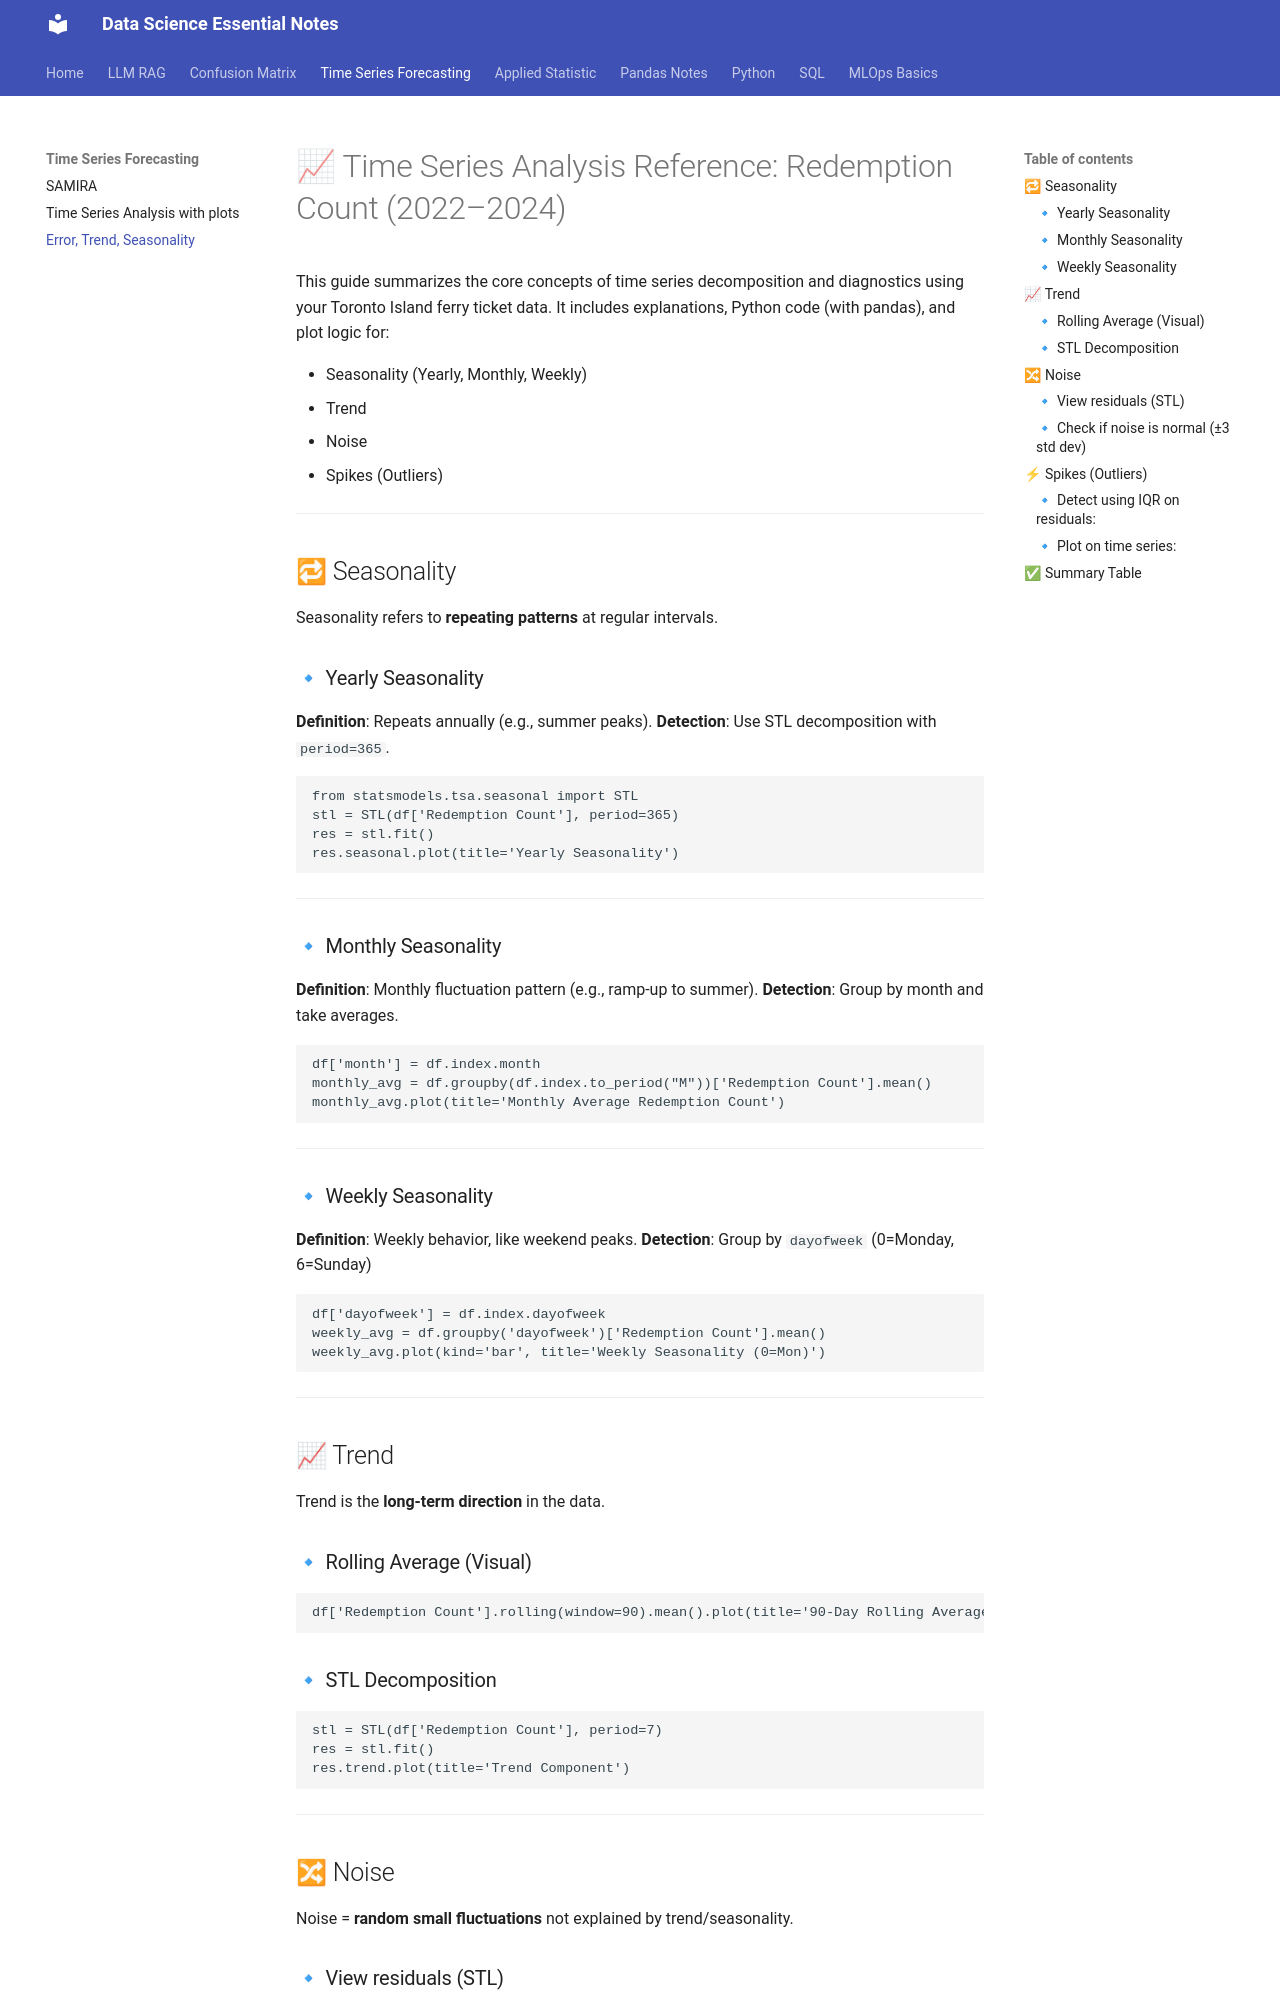

repository: EliasReaz/datascience-notes · page: time-series-forecasting/Time_Series_Seasonality_Trend_Noise_Spikes/index.html · generator: mkdocs


# 📈 Time Series Analysis Reference: Redemption Count (2022–2024)

This guide summarizes the core concepts of time series decomposition and diagnostics using your Toronto Island ferry ticket data. It includes explanations, Python code (with pandas), and plot logic for:

- Seasonality (Yearly, Monthly, Weekly)
- Trend
- Noise
- Spikes (Outliers)

---

## 🔁 Seasonality

Seasonality refers to **repeating patterns** at regular intervals.

### 🔹 Yearly Seasonality
**Definition**: Repeats annually (e.g., summer peaks).
**Detection**: Use STL decomposition with `period=365`.

```python
from statsmodels.tsa.seasonal import STL
stl = STL(df['Redemption Count'], period=365)
res = stl.fit()
res.seasonal.plot(title='Yearly Seasonality')
```

---

### 🔹 Monthly Seasonality
**Definition**: Monthly fluctuation pattern (e.g., ramp-up to summer).
**Detection**: Group by month and take averages.

```python
df['month'] = df.index.month
monthly_avg = df.groupby(df.index.to_period("M"))['Redemption Count'].mean()
monthly_avg.plot(title='Monthly Average Redemption Count')
```

---

### 🔹 Weekly Seasonality
**Definition**: Weekly behavior, like weekend peaks.
**Detection**: Group by `dayofweek` (0=Monday, 6=Sunday)

```python
df['dayofweek'] = df.index.dayofweek
weekly_avg = df.groupby('dayofweek')['Redemption Count'].mean()
weekly_avg.plot(kind='bar', title='Weekly Seasonality (0=Mon)')
```

---

## 📈 Trend

Trend is the **long-term direction** in the data.

### 🔹 Rolling Average (Visual)
```python
df['Redemption Count'].rolling(window=90).mean().plot(title='90-Day Rolling Average (Trend)')
```

### 🔹 STL Decomposition
```python
stl = STL(df['Redemption Count'], period=7)
res = stl.fit()
res.trend.plot(title='Trend Component')
```

---

## 🔀 Noise

Noise = **random small fluctuations** not explained by trend/seasonality.

### 🔹 View residuals (STL)
```python
residual = res.resid
residual.plot(title='Residuals = Noise')
```

### 🔹 Check if noise is normal (±3 std dev)
```python
plt.axhline(residual.mean() + 3 * residual.std(), linestyle='--', color='red')
plt.axhline(residual.mean() - 3 * residual.std(), linestyle='--', color='red')
```

---
